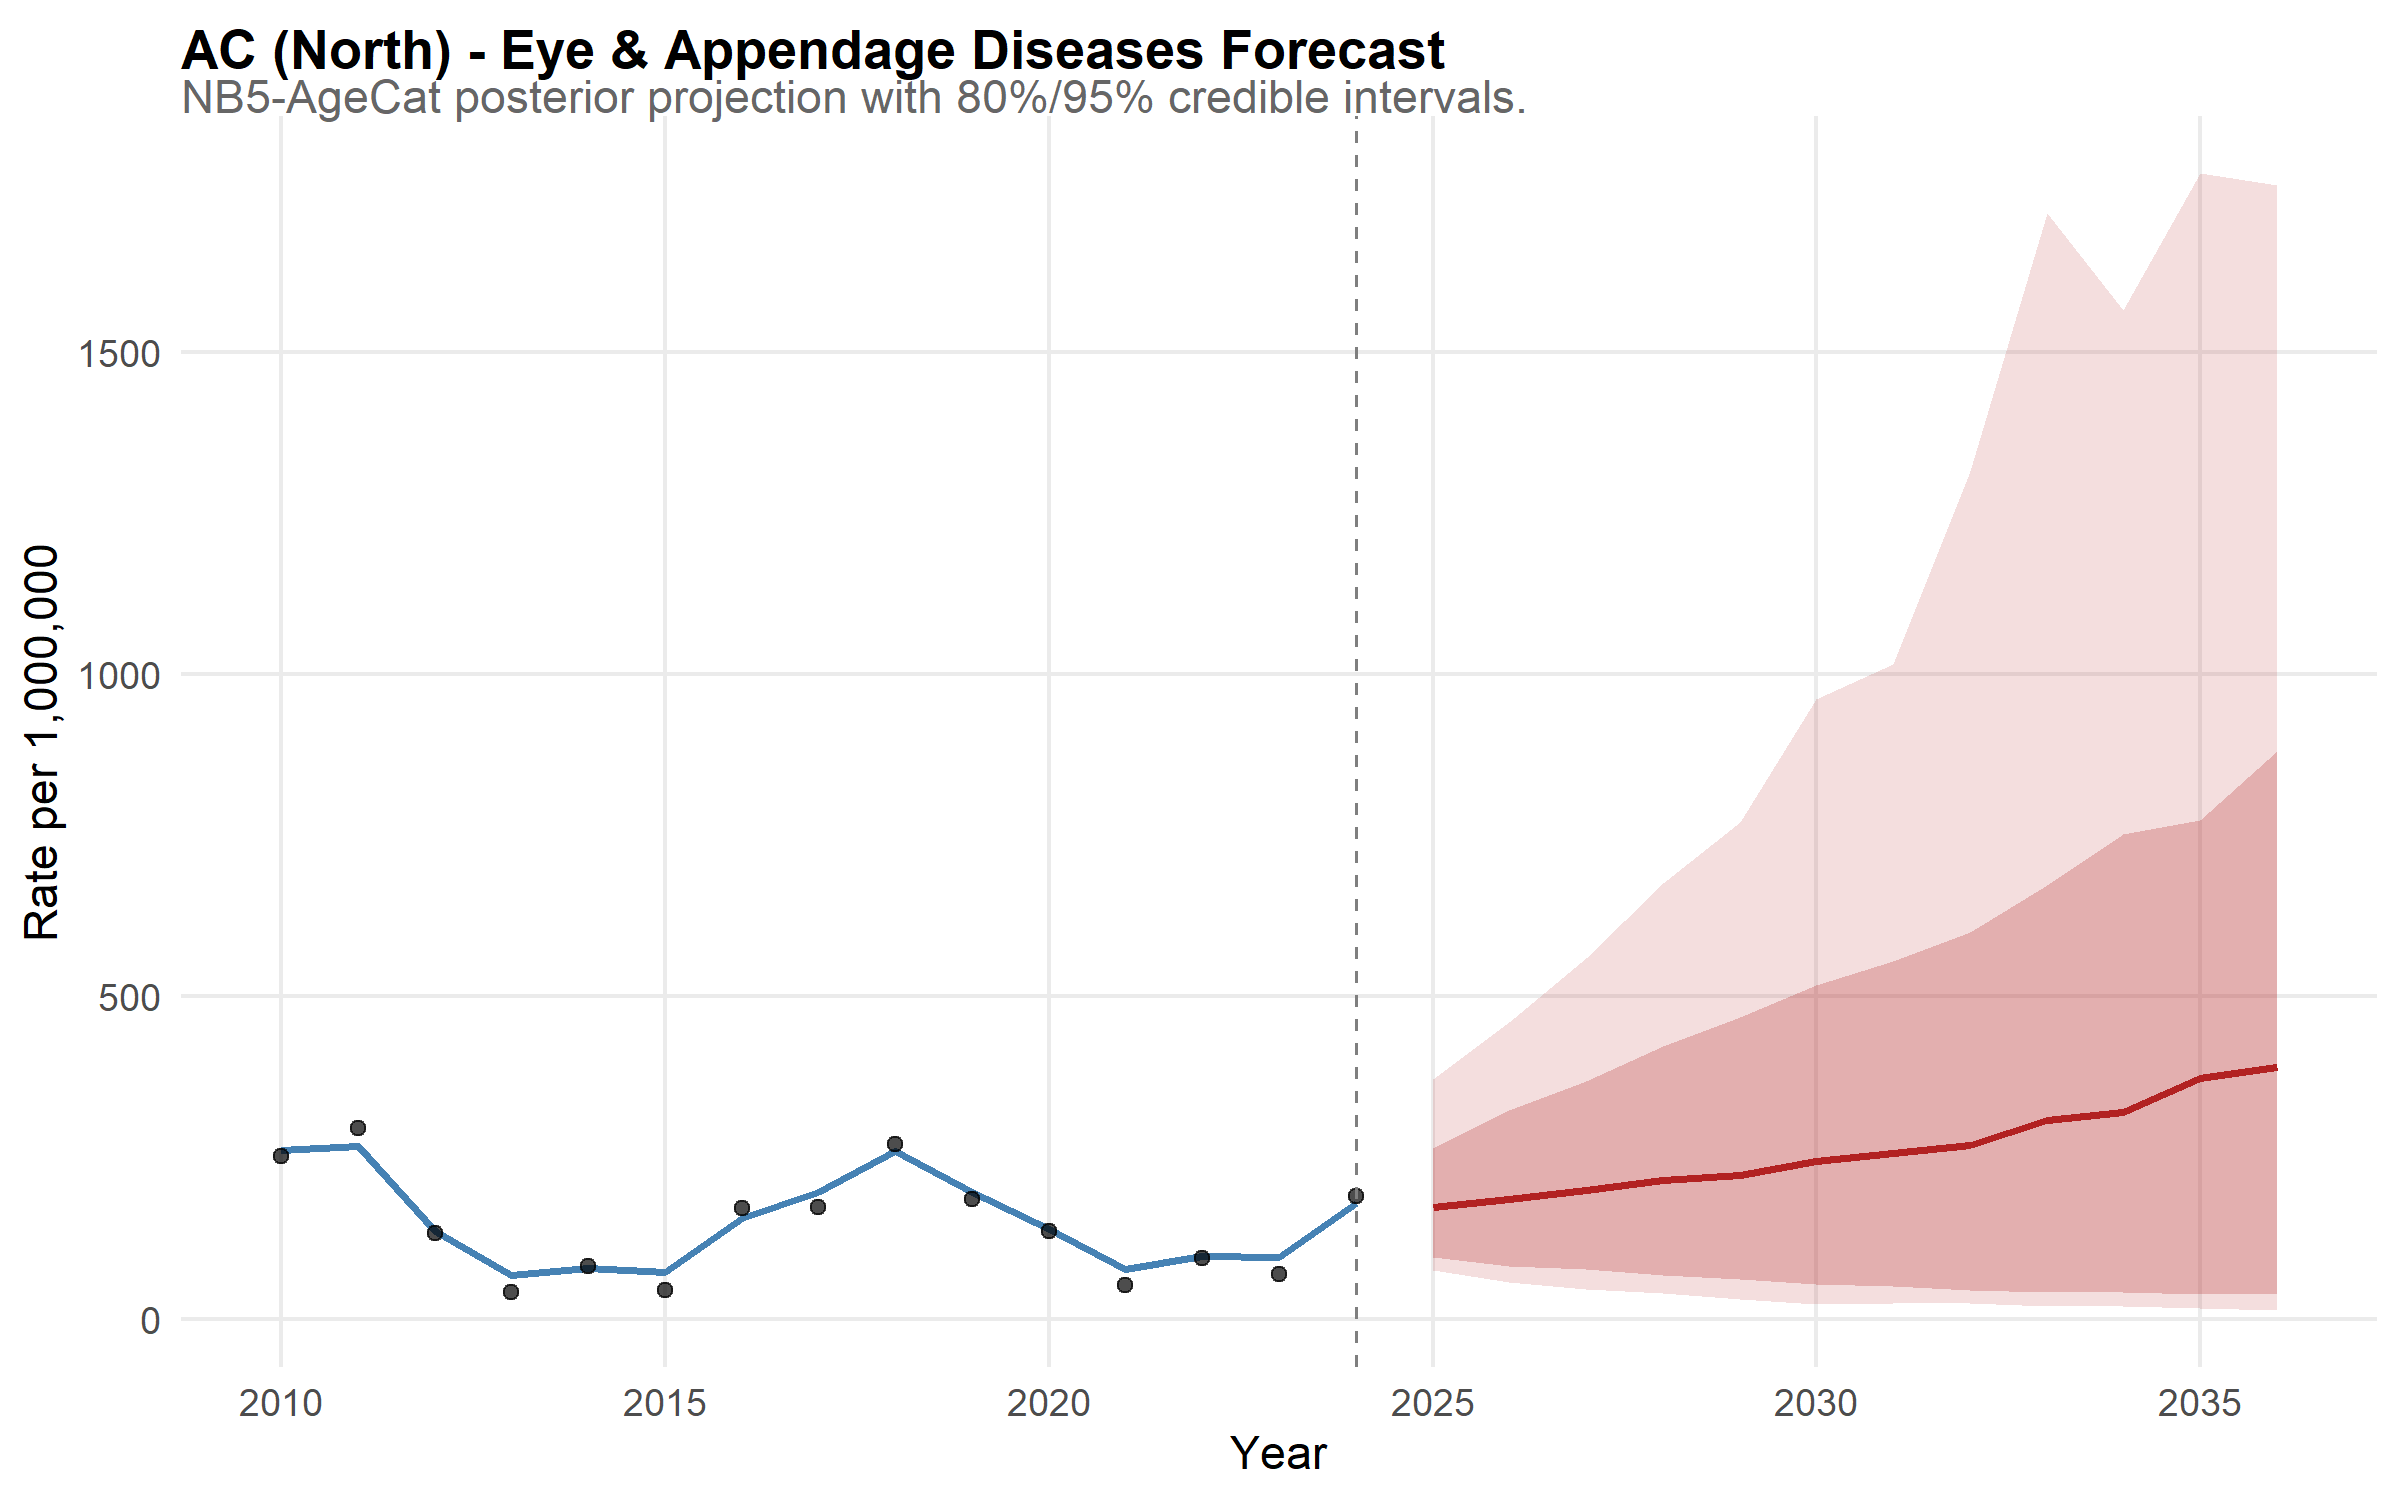

The file beside this chart, header and first rows:
state, year, disease, mean_rate, lower_95, upper_95, lower_80, upper_80, is_forecast, region, disease_label, state_f, layer, obs_rate
AC, 2010, eye, 262.3, 192, 342.6, 217.8, 313, FALSE, North, Eye & Appendage Diseases, AC, model, NA
AC, 2011, eye, 267.5, 202.7, 341.9, 222.7, 314.1, FALSE, North, Eye & Appendage Diseases, AC, model, NA
AC, 2012, eye, 135.9, 100.6, 177.3, 109.1, 164.1, FALSE, North, Eye & Appendage Diseases, AC, model, NA
AC, 2013, eye, 68.01, 46.63, 101.3, 52.48, 84.92, FALSE, North, Eye & Appendage Diseases, AC, model, NA
AC, 2014, eye, 78.75, 55.64, 105.9, 63.18, 97.15, FALSE, North, Eye & Appendage Diseases, AC, model, NA
AC, 2015, eye, 72.2, 48.44, 101.2, 55.78, 89.67, FALSE, North, Eye & Appendage Diseases, AC, model, NA
AC, 2016, eye, 156.2, 111.6, 202.1, 125.9, 187.6, FALSE, North, Eye & Appendage Diseases, AC, model, NA
AC, 2017, eye, 196.5, 144.8, 257.5, 161.3, 239.2, FALSE, North, Eye & Appendage Diseases, AC, model, NA
AC, 2018, eye, 260, 197.8, 333.1, 215, 312, FALSE, North, Eye & Appendage Diseases, AC, model, NA
AC, 2019, eye, 196.7, 146.7, 255.5, 161.2, 236.1, FALSE, North, Eye & Appendage Diseases, AC, model, NA
AC, 2020, eye, 138.8, 102, 185.6, 113.7, 166.3, FALSE, North, Eye & Appendage Diseases, AC, model, NA
AC, 2021, eye, 76.79, 53.58, 105, 61.37, 93.91, FALSE, North, Eye & Appendage Diseases, AC, model, NA
AC, 2022, eye, 97.61, 69.78, 129.5, 79.05, 118.2, FALSE, North, Eye & Appendage Diseases, AC, model, NA
AC, 2023, eye, 95.52, 66.97, 131.9, 76.28, 116.3, FALSE, North, Eye & Appendage Diseases, AC, model, NA
AC, 2024, eye, 179.6, 130.8, 237.5, 146, 214.1, FALSE, North, Eye & Appendage Diseases, AC, model, NA
AC, 2025, eye, 174.3, 76.18, 372.2, 96.06, 265.4, TRUE, North, Eye & Appendage Diseases, AC, model, NA
AC, 2026, eye, 186.2, 57.42, 460.2, 82.69, 324.6, TRUE, North, Eye & Appendage Diseases, AC, model, NA
AC, 2027, eye, 199.6, 46.14, 559, 76.94, 368.5, TRUE, North, Eye & Appendage Diseases, AC, model, NA
AC, 2028, eye, 214.7, 40.13, 675.2, 67.67, 424, TRUE, North, Eye & Appendage Diseases, AC, model, NA
AC, 2029, eye, 223.6, 30.46, 770.6, 61.22, 468.5, TRUE, North, Eye & Appendage Diseases, AC, model, NA
AC, 2030, eye, 244.2, 23.78, 960.8, 53.62, 518.5, TRUE, North, Eye & Appendage Diseases, AC, model, NA
AC, 2031, eye, 256.7, 24.92, 1015, 50.84, 555.6, TRUE, North, Eye & Appendage Diseases, AC, model, NA
AC, 2032, eye, 270.4, 25.18, 1315, 45.52, 600.6, TRUE, North, Eye & Appendage Diseases, AC, model, NA
AC, 2033, eye, 308.4, 19.31, 1715, 41.89, 673.3, TRUE, North, Eye & Appendage Diseases, AC, model, NA
AC, 2034, eye, 320.4, 19.26, 1564, 42.12, 751.4, TRUE, North, Eye & Appendage Diseases, AC, model, NA
AC, 2035, eye, 373.1, 17.52, 1777, 38.31, 773.5, TRUE, North, Eye & Appendage Diseases, AC, model, NA
AC, 2036, eye, 390.4, 14.03, 1759, 38.2, 880.6, TRUE, North, Eye & Appendage Diseases, AC, model, NA
AC, 2010, NA, NA, NA, NA, NA, NA, NA, NA, NA, NA, observed, 253.3
AC, 2011, NA, NA, NA, NA, NA, NA, NA, NA, NA, NA, observed, 295.7
AC, 2012, NA, NA, NA, NA, NA, NA, NA, NA, NA, NA, observed, 132.5
AC, 2013, NA, NA, NA, NA, NA, NA, NA, NA, NA, NA, observed, 42.24
AC, 2014, NA, NA, NA, NA, NA, NA, NA, NA, NA, NA, observed, 82.21
AC, 2015, NA, NA, NA, NA, NA, NA, NA, NA, NA, NA, observed, 44.2
AC, 2016, NA, NA, NA, NA, NA, NA, NA, NA, NA, NA, observed, 172
AC, 2017, NA, NA, NA, NA, NA, NA, NA, NA, NA, NA, observed, 173.3
AC, 2018, NA, NA, NA, NA, NA, NA, NA, NA, NA, NA, observed, 271.3
AC, 2019, NA, NA, NA, NA, NA, NA, NA, NA, NA, NA, observed, 186.7
AC, 2020, NA, NA, NA, NA, NA, NA, NA, NA, NA, NA, observed, 135.9
AC, 2021, NA, NA, NA, NA, NA, NA, NA, NA, NA, NA, observed, 51.86
AC, 2022, NA, NA, NA, NA, NA, NA, NA, NA, NA, NA, observed, 94.11
AC, 2023, NA, NA, NA, NA, NA, NA, NA, NA, NA, NA, observed, 69.69
AC, 2024, NA, NA, NA, NA, NA, NA, NA, NA, NA, NA, observed, 190.9
